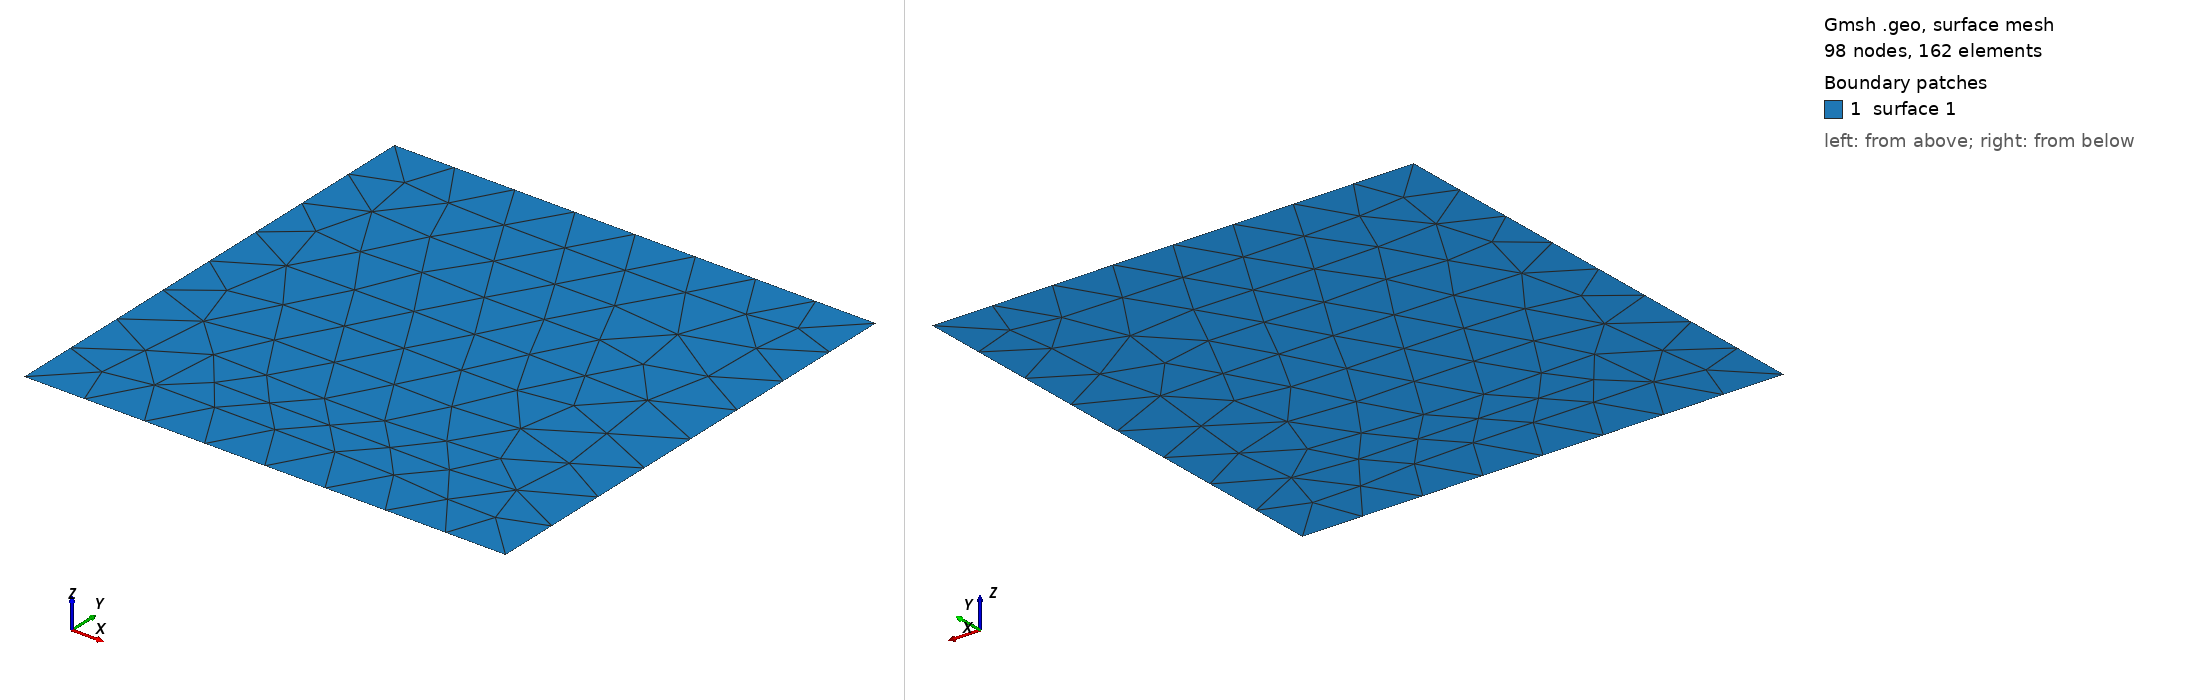

Gmsh geometry script, surface-meshed: 98 nodes, 162 surface elements. Boundary patches (legend numbers): 1 surface 1. Left view from above one corner, right view from below the opposite corner. The script declares no physical surfaces, so the legend lists its geometric surfaces. The drawing asked Gmsh for element sizes between 1% and 20% of the model's largest extent; the script's own settings can give other sizes.

=== grid.geo (drawn) ===
// Target element size of outer boundary
lc2 = 1.25;

// Bottom left coords
xL = 0;
yL = -5;

// Top right coords
xR = 10;
yR = 5;

// Outline points
p1 = newp; Point(p1) = {xL, yL, 0, lc2};
p2 = newp; Point(p2) = {xL, yR, 0, lc2};
p3 = newp; Point(p3) = {xR, yR, 0, lc2};
p4 = newp; Point(p4) = {xR, yL, 0, lc2};

// Outline lines
l1 = newl; Line(l1) = {p1, p2};
l2 = newl; Line(l2) = {p2, p3};
l3 = newl; Line(l3) = {p3, p4};
l4 = newl; Line(l4) = {p4, p1};

Curve Loop(1) = {l1, l2, l3, l4};

// Surface of mesh
Plane Surface(1) = {1};
